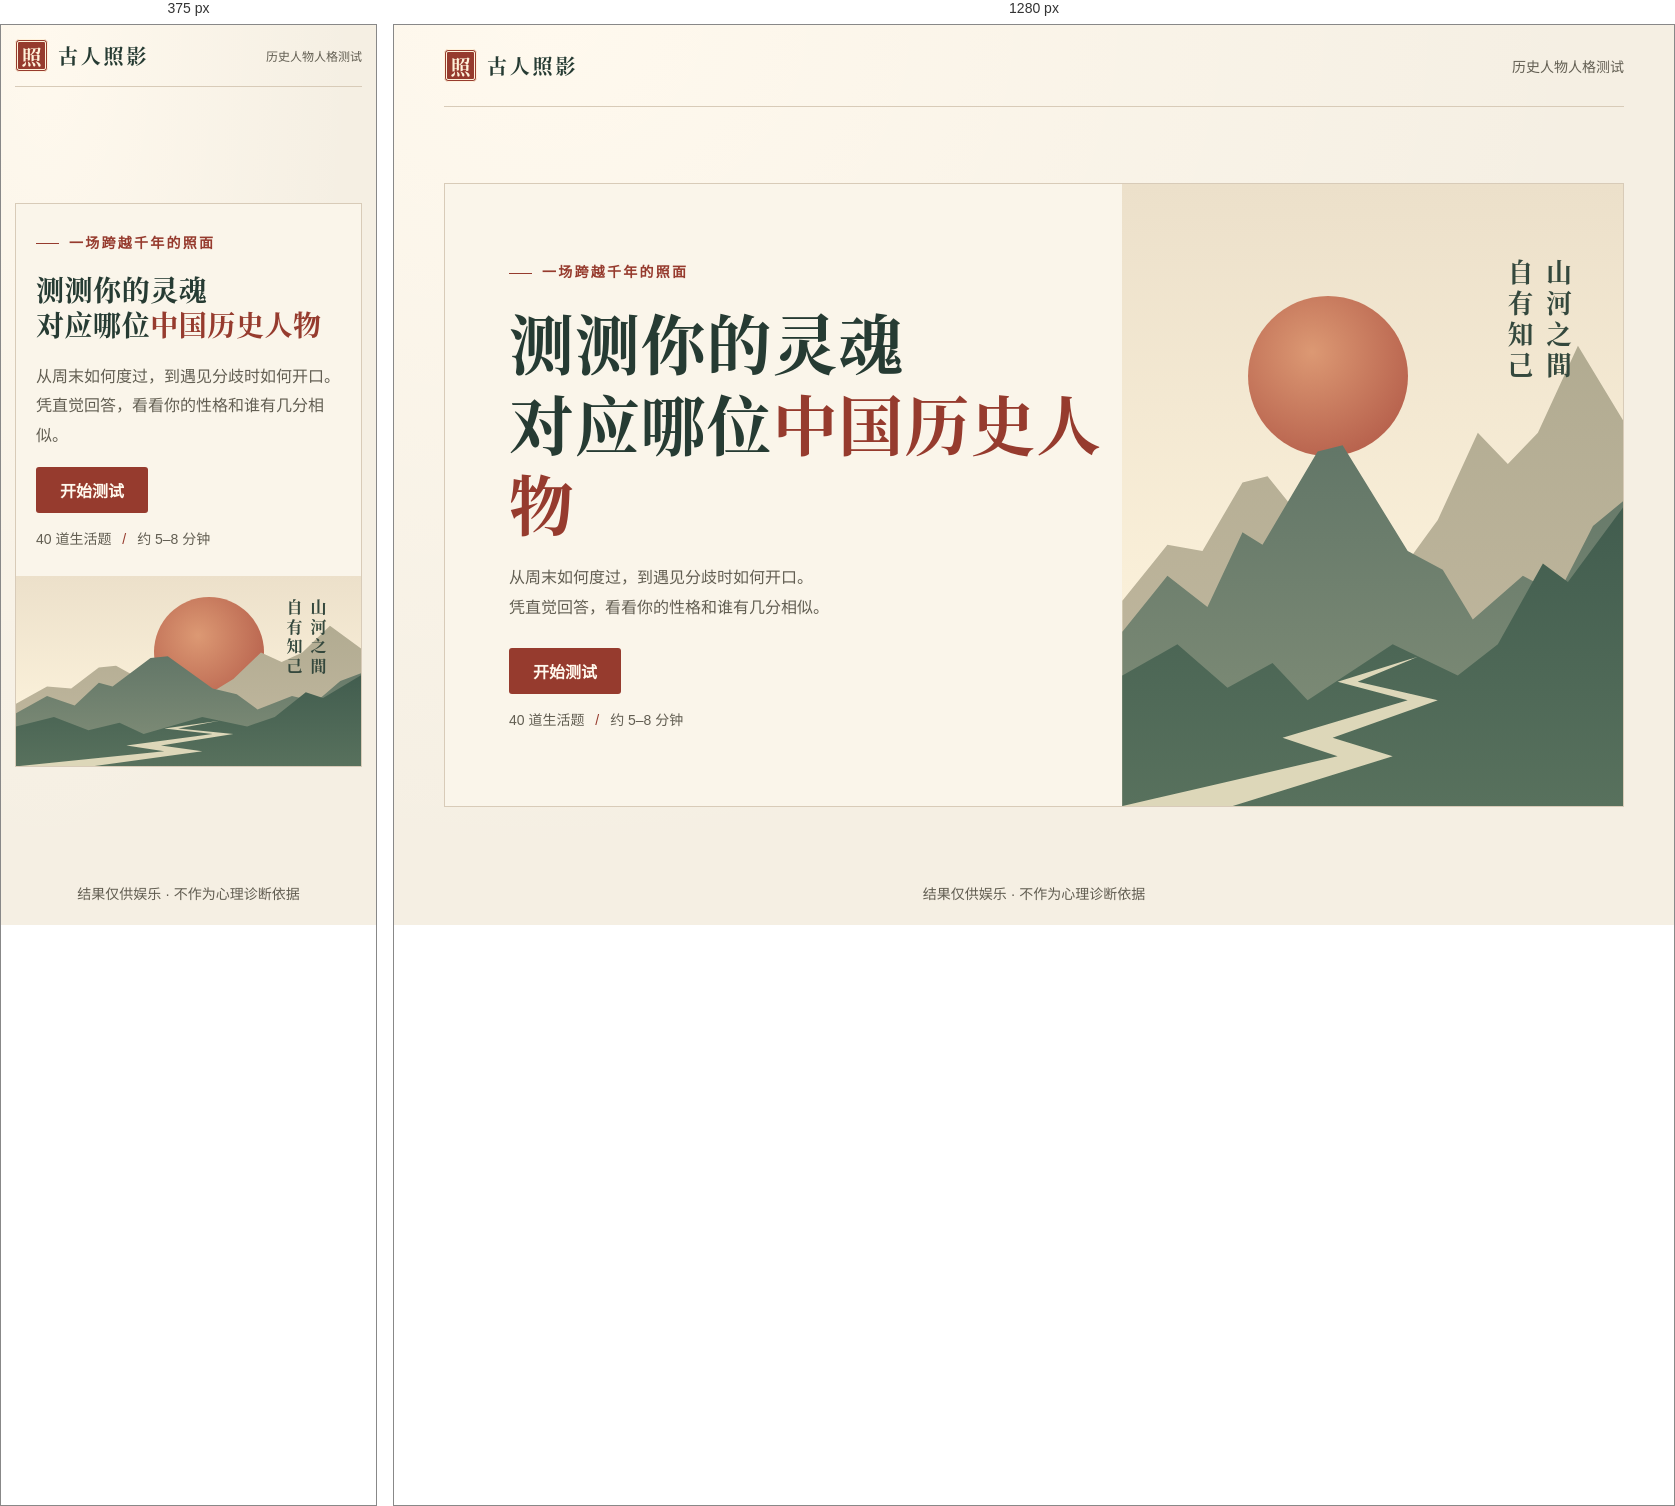
Rendered at 375 px and 1280 px, left to right.

<!-- file: index.html -->
<!doctype html>
<html lang="zh-CN">
<head>
  <meta charset="UTF-8">
  <meta name="viewport" content="width=device-width, initial-scale=1">
  <meta name="theme-color" content="#f5efe3">
  <title>测测你的灵魂对应哪位中国历史人物</title>
  <link rel="stylesheet" href="style.css">
  <script src="questions.js" defer></script>
  <script src="quiz.js" defer></script>
</head>
<body>
  <header class="masthead">
    <div class="brand"><span class="seal" aria-hidden="true">照</span> 古人照影</div>
    <span class="edition">历史人物人格测试</span>
  </header>
  <main id="app">
    <section class="hero" aria-labelledby="home-title">
      <div class="hero-copy">
        <div class="eyebrow">一场跨越千年的照面</div>
        <h1 id="home-title">测测你的灵魂<br>对应哪位<span>中国历史人物</span></h1>
        <p>从周末如何度过，到遇见分歧时如何开口。<br class="desktop">凭直觉回答，看看你的性格和谁有几分相似。</p>
        <button type="button" class="primary" id="start">开始测试</button>
        <div class="meta">40 道生活题 <span aria-hidden="true">/</span> 约 5–8 分钟</div>
      </div>
      <div class="art" aria-hidden="true">
        <div class="sun"></div>
        <div class="ridge far"></div><div class="ridge middle"></div><div class="ridge near"></div>
        <div class="river"></div>
        <div class="inscription">山河之間<br>自有知己</div>
      </div>
    </section>
  </main>
  <footer>结果仅供娱乐 · 不作为心理诊断依据</footer>
</body>
</html>

/* @media block from style.css */
@media(max-width:740px){.masthead,#app{width:calc(100% - 28px)}.masthead{padding:14px 0}.hero{grid-template-columns:1fr;min-height:0}.hero-copy{padding:28px 20px}.hero h1{font-size:clamp(1.75rem,7vw,3.25rem)}.hero p{margin-bottom:17px}.desktop{display:none}.art{height:190px}.sun{width:110px;top:11%;left:40%}#app{padding:17px 0}.edition{font-size:.75rem}}